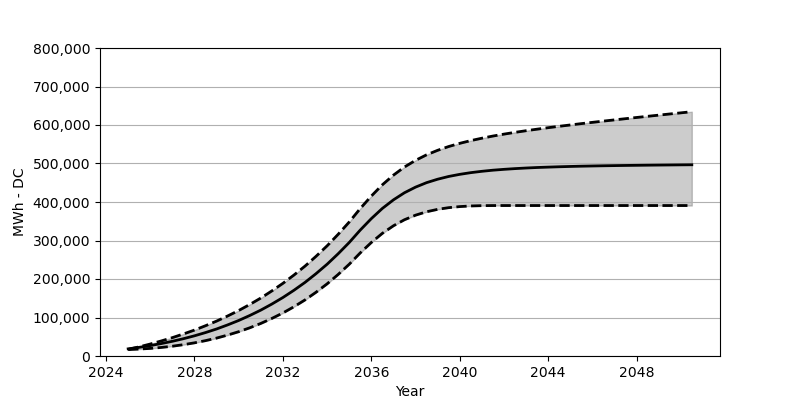

The file beside this chart, header and first rows:
Date, Low, Base, High
2025-01, 16690, 18566, 17164
2025-07, 17999, 22473, 23793
2026-01, 19731, 27071, 31102
2026-07, 22205, 32266, 39081
2027-01, 25401, 38215, 47709
2027-07, 29370, 44864, 57152
2028-01, 34194, 52410, 67368
2028-07, 39874, 60842, 78604
2029-01, 46534, 70203, 90676
2029-07, 54307, 80707, 103871
2030-01, 63141, 92274, 118180
2030-07, 73161, 105057, 133694
2031-01, 84583, 119190, 150560
2031-07, 97428, 134756, 168889
2032-01, 111799, 151889, 188723
2032-07, 127860, 170662, 210227
2033-01, 145725, 191238, 233586
2033-07, 165528, 213804, 258853
2034-01, 187465, 238462, 286254
2034-07, 211680, 265420, 315912
2035-01, 238380, 294841, 348055
2035-07, 267677, 326901, 382837
2036-01, 294862, 356786, 415454
2036-07, 318582, 383270, 444689
2037-01, 338293, 405629, 469843
2037-07, 353910, 423989, 490873
2038-01, 365807, 438648, 508233
2038-07, 374610, 450204, 522520
2039-01, 380940, 459183, 534283
2039-07, 385270, 466286, 544066
2040-01, 388094, 471832, 552385
2040-07, 389713, 476224, 559477
2041-01, 390517, 479739, 565714
2041-07, 390774, 482595, 571281
2042-01, 390805, 484832, 576322
2042-07, 390805, 486698, 580909
2043-01, 390805, 488275, 585177
2043-07, 390805, 489584, 589156
2044-01, 390805, 490594, 593022
2044-07, 390805, 491522, 596641
2045-01, 390805, 492326, 600115
2045-07, 390805, 493006, 603568
2046-01, 390805, 493573, 606887
2046-07, 390805, 494089, 610114
2047-01, 390805, 494522, 613310
2047-07, 390805, 494945, 616413
2048-01, 390805, 495285, 619547
2048-07, 390805, 495635, 622588
2049-01, 390805, 495934, 625618
2049-07, 390805, 496202, 628639
2050-01, 390805, 496481, 631567
2050-07, 390805, 496718, 634556
